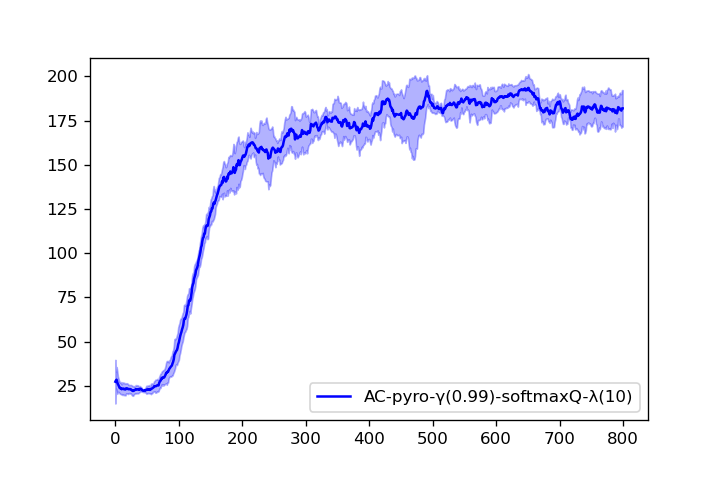

Source data for this figure (header and first rows):
1.800000000000000000e+01, 2.050000000000000000e+01, 2.366666666666666785e+01, 2.150000000000000000e+01, 2.400000000000000000e+01, 2.283333333333333215e+01, 2.157142857142857295e+01, 2.212500000000000000e+01, 2.122222222222222143e+01, 2.089999999999999858e+01, 2.072727272727272663e+01, 2.025000000000000000e+01, 2.000000000000000000e+01, 1.935714285714285765e+01, 2.066666666666666785e+01, 2.125000000000000000e+01, 2.147058823529411598e+01, 2.244444444444444287e+01, 2.215789473684210620e+01, 2.194999999999999929e+01, 2.147619047619047450e+01, 2.181818181818181657e+01, 2.295652173913043370e+01, 2.275000000000000000e+01
1.700000000000000000e+01, 2.800000000000000000e+01, 2.433333333333333215e+01, 2.375000000000000000e+01, 2.360000000000000142e+01, 2.750000000000000000e+01, 2.700000000000000000e+01, 2.512500000000000000e+01, 2.455555555555555713e+01, 2.439999999999999858e+01, 2.345454545454545325e+01, 2.291666666666666785e+01, 2.492307692307692335e+01, 2.650000000000000000e+01, 2.753333333333333499e+01, 2.743750000000000000e+01, 2.700000000000000000e+01, 2.644444444444444287e+01, 2.610526315789473628e+01, 2.594999999999999929e+01, 2.557142857142857295e+01, 2.518181818181818343e+01, 2.521739130434782439e+01, 2.558333333333333215e+01
1.800000000000000000e+01, 3.350000000000000000e+01, 4.266666666666666430e+01, 3.900000000000000000e+01, 3.460000000000000142e+01, 3.166666666666666785e+01, 2.957142857142857295e+01, 2.912500000000000000e+01, 2.833333333333333215e+01, 2.830000000000000071e+01, 2.763636363636363669e+01, 2.708333333333333215e+01, 2.607692307692307665e+01, 2.514285714285714235e+01, 2.446666666666666501e+01, 2.362500000000000000e+01, 2.300000000000000000e+01, 2.338888888888888928e+01, 2.410526315789473628e+01, 2.385000000000000142e+01, 2.352380952380952550e+01, 2.345454545454545325e+01, 2.308695652173912904e+01, 2.258333333333333215e+01
4.700000000000000000e+01, 3.300000000000000000e+01, 2.633333333333333215e+01, 2.275000000000000000e+01, 2.280000000000000071e+01, 2.133333333333333215e+01, 2.128571428571428470e+01, 2.000000000000000000e+01, 1.900000000000000000e+01, 1.900000000000000000e+01, 1.981818181818181657e+01, 1.908333333333333215e+01, 1.900000000000000000e+01, 1.885714285714285765e+01, 1.826666666666666572e+01, 1.775000000000000000e+01, 1.770588235294117752e+01, 1.911111111111111072e+01, 1.884210526315789380e+01, 1.919999999999999929e+01, 1.885714285714285765e+01, 1.936363636363636331e+01, 1.934782608695652328e+01, 1.916666666666666785e+01
3.700000000000000000e+01, 2.600000000000000000e+01, 2.566666666666666785e+01, 2.800000000000000000e+01, 2.519999999999999929e+01, 2.350000000000000000e+01, 2.285714285714285765e+01, 2.237500000000000000e+01, 2.633333333333333215e+01, 2.489999999999999858e+01, 2.400000000000000000e+01, 2.816666666666666785e+01, 2.730769230769230660e+01, 2.614285714285714235e+01, 2.600000000000000000e+01, 2.537500000000000000e+01, 2.582352941176470651e+01, 2.694444444444444287e+01, 2.694736842105263008e+01, 2.700000000000000000e+01, 2.657142857142857295e+01, 2.595454545454545325e+01, 2.573913043478260931e+01, 2.566666666666666785e+01
